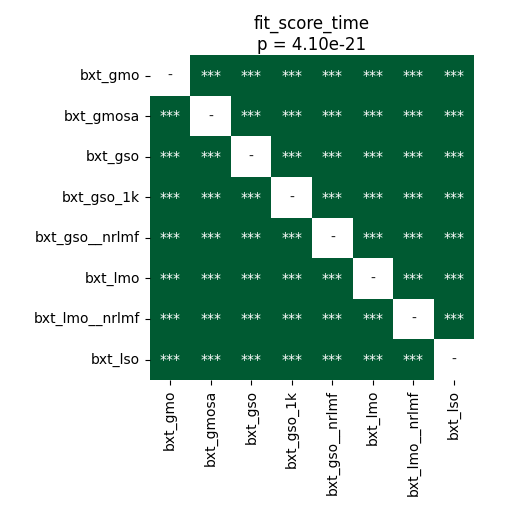

The file beside this chart, header and first rows:
	bxt_gmo	bxt_gmosa	bxt_gso	bxt_gso_1k	bxt_gso__nrlmf	bxt_lmo	bxt_lmo__nrlmf	bxt_lso
bxt_gmo	1.0	3.0517578125e-05	3.0517578125e-05	3.0517578125e-05	3.0517578125e-05	3.0517578125e-05	3.0517578125e-05	3.0517578125e-05
bxt_gmosa	3.0517578125e-05	1.0	3.0517578125e-05	3.0517578125e-05	3.0517578125e-05	3.0517578125e-05	3.0517578125e-05	3.0517578125e-05
bxt_gso	3.0517578125e-05	3.0517578125e-05	1.0	3.0517578125e-05	3.0517578125e-05	3.0517578125e-05	3.0517578125e-05	3.0517578125e-05
bxt_gso_1k	3.0517578125e-05	3.0517578125e-05	3.0517578125e-05	1.0	3.0517578125e-05	3.0517578125e-05	3.0517578125e-05	3.0517578125e-05
bxt_gso__nrlmf	3.0517578125e-05	3.0517578125e-05	3.0517578125e-05	3.0517578125e-05	1.0	3.0517578125e-05	3.0517578125e-05	3.0517578125e-05
bxt_lmo	3.0517578125e-05	3.0517578125e-05	3.0517578125e-05	3.0517578125e-05	3.0517578125e-05	1.0	3.0517578125e-05	3.0517578125e-05
bxt_lmo__nrlmf	3.0517578125e-05	3.0517578125e-05	3.0517578125e-05	3.0517578125e-05	3.0517578125e-05	3.0517578125e-05	1.0	3.0517578125e-05
bxt_lso	3.0517578125e-05	3.0517578125e-05	3.0517578125e-05	3.0517578125e-05	3.0517578125e-05	3.0517578125e-05	3.0517578125e-05	1.0
